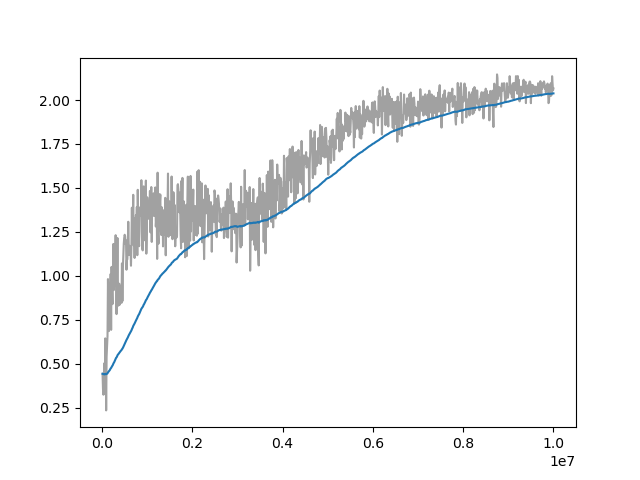

The table this chart was drawn from, first rows:
Wall time, Step, Value
1714599781, 10000, 0.4428
1714599835, 20000, 0.355
1714599885, 30000, 0.3238
1714599937, 40000, 0.3643
1714599989, 50000, 0.503
1714600042, 60000, 0.3277
1714600095, 70000, 0.6443
1714600150, 80000, 0.5603
1714600204, 90000, 0.2346
1714600259, 100000, 0.5401
1714600311, 110000, 0.6018
1714600369, 120000, 0.6576
1714600428, 130000, 0.9814
1714600486, 140000, 0.7786
1714600543, 150000, 0.6856
1714600601, 160000, 0.8676
1714600657, 170000, 0.7749
1714600715, 180000, 0.9285
1714600776, 190000, 1.011
1714600833, 200000, 0.6927
1714600893, 210000, 1.051
1714600952, 220000, 0.9053
1714601014, 230000, 0.8391
1714601077, 240000, 0.9682
1714601141, 250000, 1.181
1714601203, 260000, 0.9192
1714601262, 270000, 0.9671
1714601322, 280000, 1.087
1714601385, 290000, 1.082
1714601447, 300000, 1.231
1714601513, 310000, 1.053
1714601575, 320000, 0.7824
1714601636, 330000, 0.9954
1714601702, 340000, 1.215
1714601764, 350000, 0.9663
1714601830, 360000, 0.8305
1714601894, 370000, 0.9308
1714601954, 380000, 0.9552
1714602015, 390000, 0.8357
1714602075, 400000, 0.9421
1714602140, 410000, 0.9153
1714602201, 420000, 0.8647
1714602260, 430000, 0.8463
1714602323, 440000, 1.071
1714602386, 450000, 0.8564
1714602447, 460000, 1.043
1714602515, 470000, 1.12
1714602579, 480000, 1.182
1714602641, 490000, 1.216
1714602704, 500000, 1.234
1714602767, 510000, 1.226
1714602828, 520000, 1.181
1714602889, 530000, 1.202
1714602951, 540000, 1.035
1714603012, 550000, 1.09
1714603074, 560000, 1.095
1714603142, 570000, 1.178
1714603203, 580000, 1.308
1714603265, 590000, 1.178
1714603327, 600000, 1.119
... 940 more rows
